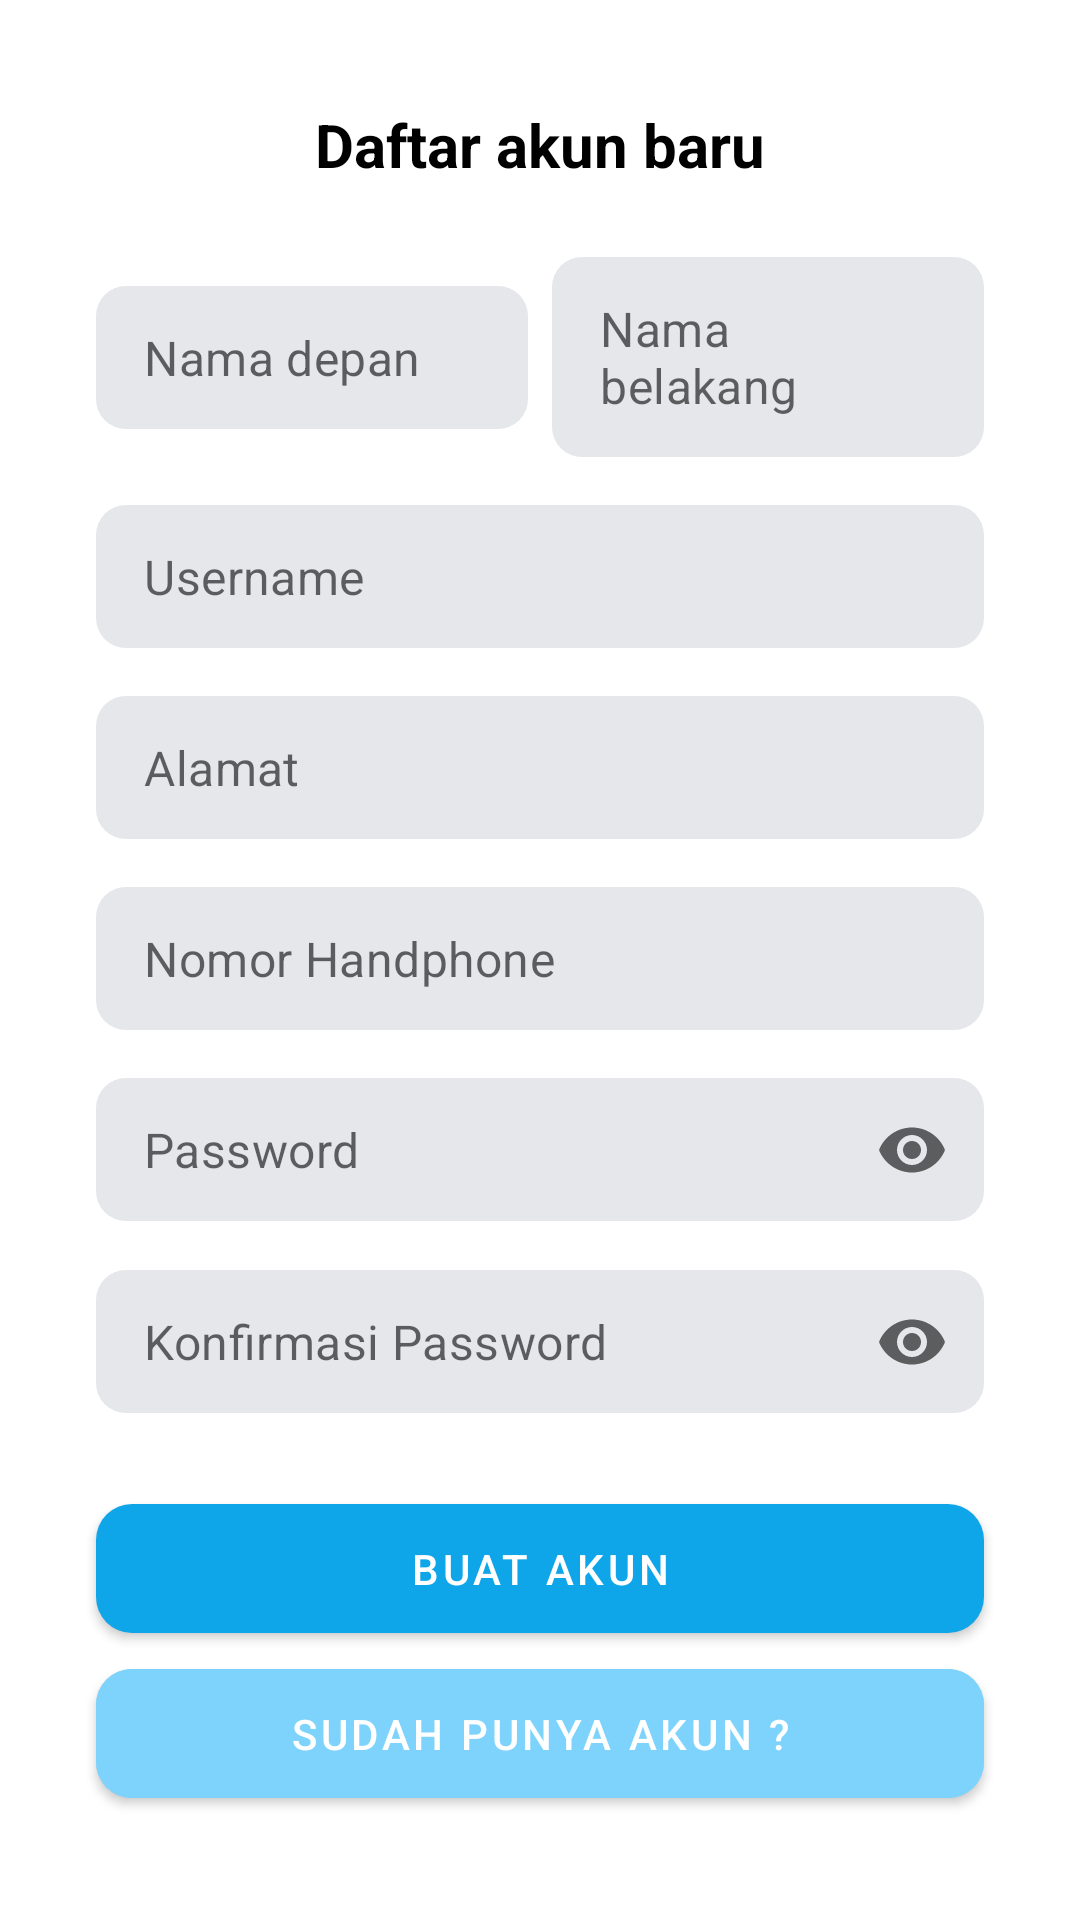

Here is an Android app screen rendered from its layout file. Give the layout XML and the strings, colors and styles it references.
<!-- AndroidManifest.xml: application theme Theme.Stylish -->
<!-- res/layout/activity_register.xml -->
<?xml version="1.0" encoding="utf-8"?>
<androidx.constraintlayout.widget.ConstraintLayout xmlns:android="http://schemas.android.com/apk/res/android"
    xmlns:app="http://schemas.android.com/apk/res-auto"
    xmlns:tools="http://schemas.android.com/tools"
    android:layout_width="match_parent"
    android:layout_height="match_parent"
    tools:context=".ui.RegisterActivity">

    <TextView
        android:id="@+id/textView"
        android:layout_width="wrap_content"
        android:layout_height="wrap_content"
        android:text="Daftar akun baru"
        android:textColor="@color/black"
        android:textSize="20sp"
        android:textStyle="bold"
        app:layout_constraintBottom_toTopOf="@+id/il_lastname"
        app:layout_constraintEnd_toEndOf="parent"
        app:layout_constraintHorizontal_bias="0.5"
        app:layout_constraintStart_toStartOf="parent"
        app:layout_constraintTop_toTopOf="parent"
        app:layout_constraintVertical_chainStyle="packed" />

    <com.google.android.material.textfield.TextInputLayout
        android:id="@+id/il_firstname"
        style="@style/Widget.MaterialComponents.TextInputLayout.OutlinedBox.Dense"
        android:layout_width="0dp"
        android:layout_height="wrap_content"
        android:layout_marginStart="32dp"
        android:layout_marginTop="24dp"
        android:layout_marginEnd="4dp"
        app:boxBackgroundColor="@color/gray_200"
        app:boxCornerRadiusBottomEnd="10dp"
        app:boxCornerRadiusBottomStart="10dp"
        app:boxCornerRadiusTopEnd="10dp"
        app:boxCornerRadiusTopStart="10dp"
        app:boxStrokeWidth="0dp"
        app:boxStrokeWidthFocused="0dp"
        app:hintEnabled="false"
        app:layout_constraintBottom_toBottomOf="@+id/il_lastname"
        app:layout_constraintEnd_toStartOf="@+id/il_lastname"
        app:layout_constraintHorizontal_bias="0.5"
        app:layout_constraintHorizontal_chainStyle="spread_inside"
        app:layout_constraintStart_toStartOf="parent"
        app:layout_constraintTop_toBottomOf="@+id/textView">

        <com.google.android.material.textfield.TextInputEditText
            android:id="@+id/et_firstname"
            android:layout_width="match_parent"
            android:layout_height="wrap_content"
            android:hint="Nama depan" />

    </com.google.android.material.textfield.TextInputLayout>

    <com.google.android.material.textfield.TextInputLayout
        android:id="@+id/il_lastname"
        style="@style/Widget.MaterialComponents.TextInputLayout.OutlinedBox.Dense"
        android:layout_width="0dp"
        android:layout_height="wrap_content"
        android:layout_marginStart="4dp"
        android:layout_marginTop="24dp"
        android:layout_marginEnd="32dp"
        app:boxBackgroundColor="@color/gray_200"
        app:boxCornerRadiusBottomEnd="10dp"
        app:boxCornerRadiusBottomStart="10dp"
        app:boxCornerRadiusTopEnd="10dp"
        app:boxCornerRadiusTopStart="10dp"
        app:boxStrokeWidth="0dp"
        app:boxStrokeWidthFocused="0dp"
        app:hintEnabled="false"
        app:layout_constraintBottom_toTopOf="@+id/il_username"
        app:layout_constraintEnd_toEndOf="parent"
        app:layout_constraintHorizontal_bias="0.5"
        app:layout_constraintStart_toEndOf="@+id/il_firstname"
        app:layout_constraintTop_toBottomOf="@+id/textView">

        <com.google.android.material.textfield.TextInputEditText
            android:id="@+id/et_lastname"
            android:layout_width="match_parent"
            android:layout_height="wrap_content"
            android:hint="Nama belakang" />

    </com.google.android.material.textfield.TextInputLayout>

    <com.google.android.material.textfield.TextInputLayout
        android:id="@+id/il_username"
        style="@style/Widget.MaterialComponents.TextInputLayout.OutlinedBox.Dense"
        android:layout_width="0dp"
        android:layout_height="wrap_content"
        android:layout_marginStart="32dp"
        android:layout_marginTop="16dp"
        android:layout_marginEnd="32dp"
        app:boxBackgroundColor="@color/gray_200"
        app:boxCornerRadiusBottomEnd="10dp"
        app:boxCornerRadiusBottomStart="10dp"
        app:boxCornerRadiusTopEnd="10dp"
        app:boxCornerRadiusTopStart="10dp"
        app:boxStrokeWidth="0dp"
        app:boxStrokeWidthFocused="0dp"
        app:hintEnabled="false"
        app:layout_constraintBottom_toTopOf="@+id/il_address"
        app:layout_constraintEnd_toEndOf="parent"
        app:layout_constraintHorizontal_bias="0.5"
        app:layout_constraintStart_toStartOf="parent"
        app:layout_constraintTop_toBottomOf="@+id/il_lastname">

        <com.google.android.material.textfield.TextInputEditText
            android:id="@+id/et_username"
            android:layout_width="match_parent"
            android:layout_height="wrap_content"
            android:hint="@string/username" />

    </com.google.android.material.textfield.TextInputLayout>

    <com.google.android.material.textfield.TextInputLayout
        android:id="@+id/il_address"
        style="@style/Widget.MaterialComponents.TextInputLayout.OutlinedBox.Dense"
        android:layout_width="0dp"
        android:layout_height="wrap_content"
        android:layout_marginStart="32dp"
        android:layout_marginTop="16dp"
        android:layout_marginEnd="32dp"
        app:boxBackgroundColor="@color/gray_200"
        app:boxCornerRadiusBottomEnd="10dp"
        app:boxCornerRadiusBottomStart="10dp"
        app:boxCornerRadiusTopEnd="10dp"
        app:boxCornerRadiusTopStart="10dp"
        app:boxStrokeWidth="0dp"
        app:boxStrokeWidthFocused="0dp"
        app:hintEnabled="false"
        app:layout_constraintBottom_toTopOf="@+id/il_phone"
        app:layout_constraintEnd_toEndOf="parent"
        app:layout_constraintHorizontal_bias="0.5"
        app:layout_constraintStart_toStartOf="parent"
        app:layout_constraintTop_toBottomOf="@+id/il_username">

        <com.google.android.material.textfield.TextInputEditText
            android:id="@+id/et_address"
            android:layout_width="match_parent"
            android:layout_height="wrap_content"
            android:hint="Alamat" />

    </com.google.android.material.textfield.TextInputLayout>

    <com.google.android.material.textfield.TextInputLayout
        android:id="@+id/il_phone"
        style="@style/Widget.MaterialComponents.TextInputLayout.OutlinedBox.Dense"
        android:layout_width="0dp"
        android:layout_height="wrap_content"
        android:layout_marginStart="32dp"
        android:layout_marginTop="16dp"
        android:layout_marginEnd="32dp"
        app:boxBackgroundColor="@color/gray_200"
        app:boxCornerRadiusBottomEnd="10dp"
        app:boxCornerRadiusBottomStart="10dp"
        app:boxCornerRadiusTopEnd="10dp"
        app:boxCornerRadiusTopStart="10dp"
        app:boxStrokeWidth="0dp"
        app:boxStrokeWidthFocused="0dp"
        app:hintEnabled="false"
        app:layout_constraintBottom_toTopOf="@+id/il_password"
        app:layout_constraintEnd_toEndOf="parent"
        app:layout_constraintHorizontal_bias="0.5"
        app:layout_constraintStart_toStartOf="parent"
        app:layout_constraintTop_toBottomOf="@+id/il_address">

        <com.google.android.material.textfield.TextInputEditText
            android:id="@+id/et_phone"
            android:layout_width="match_parent"
            android:layout_height="wrap_content"
            android:hint="Nomor Handphone" />

    </com.google.android.material.textfield.TextInputLayout>

    <com.google.android.material.textfield.TextInputLayout
        android:id="@+id/il_password"
        style="@style/Widget.MaterialComponents.TextInputLayout.OutlinedBox.Dense"
        android:layout_width="0dp"
        android:layout_height="wrap_content"
        android:layout_marginStart="32dp"
        android:layout_marginTop="16dp"
        android:layout_marginEnd="32dp"
        app:boxBackgroundColor="@color/gray_200"
        app:boxCornerRadiusBottomEnd="10dp"
        app:boxCornerRadiusBottomStart="10dp"
        app:boxCornerRadiusTopEnd="10dp"
        app:boxCornerRadiusTopStart="10dp"
        app:boxStrokeWidth="0dp"
        app:boxStrokeWidthFocused="0dp"
        app:endIconMode="password_toggle"
        app:hintEnabled="false"
        app:layout_constraintBottom_toTopOf="@+id/il_confirm_password"
        app:layout_constraintEnd_toEndOf="parent"
        app:layout_constraintHorizontal_bias="0.5"
        app:layout_constraintStart_toStartOf="parent"
        app:layout_constraintTop_toBottomOf="@+id/il_phone">

        <com.google.android.material.textfield.TextInputEditText
            android:id="@+id/et_password"
            android:layout_width="match_parent"
            android:layout_height="wrap_content"
            android:hint="Password"
            android:inputType="textPassword" />

    </com.google.android.material.textfield.TextInputLayout>

    <com.google.android.material.textfield.TextInputLayout
        android:id="@+id/il_confirm_password"
        style="@style/Widget.MaterialComponents.TextInputLayout.OutlinedBox.Dense"
        android:layout_width="0dp"
        android:layout_height="wrap_content"
        android:layout_marginStart="32dp"
        android:layout_marginTop="16dp"
        android:layout_marginEnd="32dp"
        app:boxBackgroundColor="@color/gray_200"
        app:boxCornerRadiusBottomEnd="10dp"
        app:boxCornerRadiusBottomStart="10dp"
        app:boxCornerRadiusTopEnd="10dp"
        app:boxCornerRadiusTopStart="10dp"
        app:boxStrokeWidth="0dp"
        app:boxStrokeWidthFocused="0dp"
        app:endIconMode="password_toggle"
        app:hintEnabled="false"
        app:layout_constraintBottom_toTopOf="@+id/btn_submit"
        app:layout_constraintEnd_toEndOf="parent"
        app:layout_constraintHorizontal_bias="0.5"
        app:layout_constraintStart_toStartOf="parent"
        app:layout_constraintTop_toBottomOf="@+id/il_password">

        <com.google.android.material.textfield.TextInputEditText
            android:id="@+id/et_confirm_password"
            android:layout_width="match_parent"
            android:layout_height="wrap_content"
            android:hint="Konfirmasi Password"
            android:inputType="textPassword" />

    </com.google.android.material.textfield.TextInputLayout>

    <com.google.android.material.button.MaterialButton
        android:id="@+id/btn_submit"
        android:layout_width="0dp"
        android:layout_height="55dp"
        android:layout_marginTop="24dp"
        android:text="Buat akun"
        app:cornerRadius="12dp"
        app:layout_constraintBottom_toTopOf="@+id/btn_login"
        app:layout_constraintEnd_toEndOf="@+id/il_confirm_password"
        app:layout_constraintHorizontal_bias="0.5"
        app:layout_constraintStart_toStartOf="@+id/il_confirm_password"
        app:layout_constraintTop_toBottomOf="@+id/il_confirm_password" />

    <com.google.android.material.button.MaterialButton
        android:id="@+id/btn_login"
        android:layout_width="0dp"
        android:layout_height="55dp"
        android:backgroundTint="@color/sky_300"
        android:text="Sudah punya akun ?"
        app:cornerRadius="12dp"
        app:layout_constraintBottom_toBottomOf="parent"
        app:layout_constraintEnd_toEndOf="@+id/il_confirm_password"
        app:layout_constraintHorizontal_bias="0.5"
        app:layout_constraintStart_toStartOf="@+id/il_confirm_password"
        app:layout_constraintTop_toBottomOf="@+id/btn_submit" />


</androidx.constraintlayout.widget.ConstraintLayout>
<!-- resources referenced by this layout -->
<resources>
  <color name="black">#FF000000</color>
  <color name="gray_200">#e5e7eb</color>
  <color name="sky_300">#7dd3fc</color>
  <string name="username">Username</string>
  <style name="Theme.Stylish" parent="Theme.MaterialComponents.DayNight.NoActionBar">
          
          <item name="colorPrimary">@color/sky_500</item>
          <item name="colorPrimaryVariant">@color/sky_400</item>
          <item name="colorOnPrimary">@color/white</item>
          
          <item name="colorSecondary">@color/teal_200</item>
          <item name="colorSecondaryVariant">@color/teal_700</item>
          <item name="colorOnSecondary">@color/black</item>
          
          <item name="android:statusBarColor" tools:targetApi="l">?attr/colorPrimaryVariant</item>
          
  
      </style>
  <color name="sky_500">#0ea5e9</color>
  <color name="sky_400">#38bdf8</color>
  <color name="white">#FFFFFFFF</color>
  <color name="teal_200">#FF03DAC5</color>
  <color name="teal_700">#FF018786</color>
</resources>
